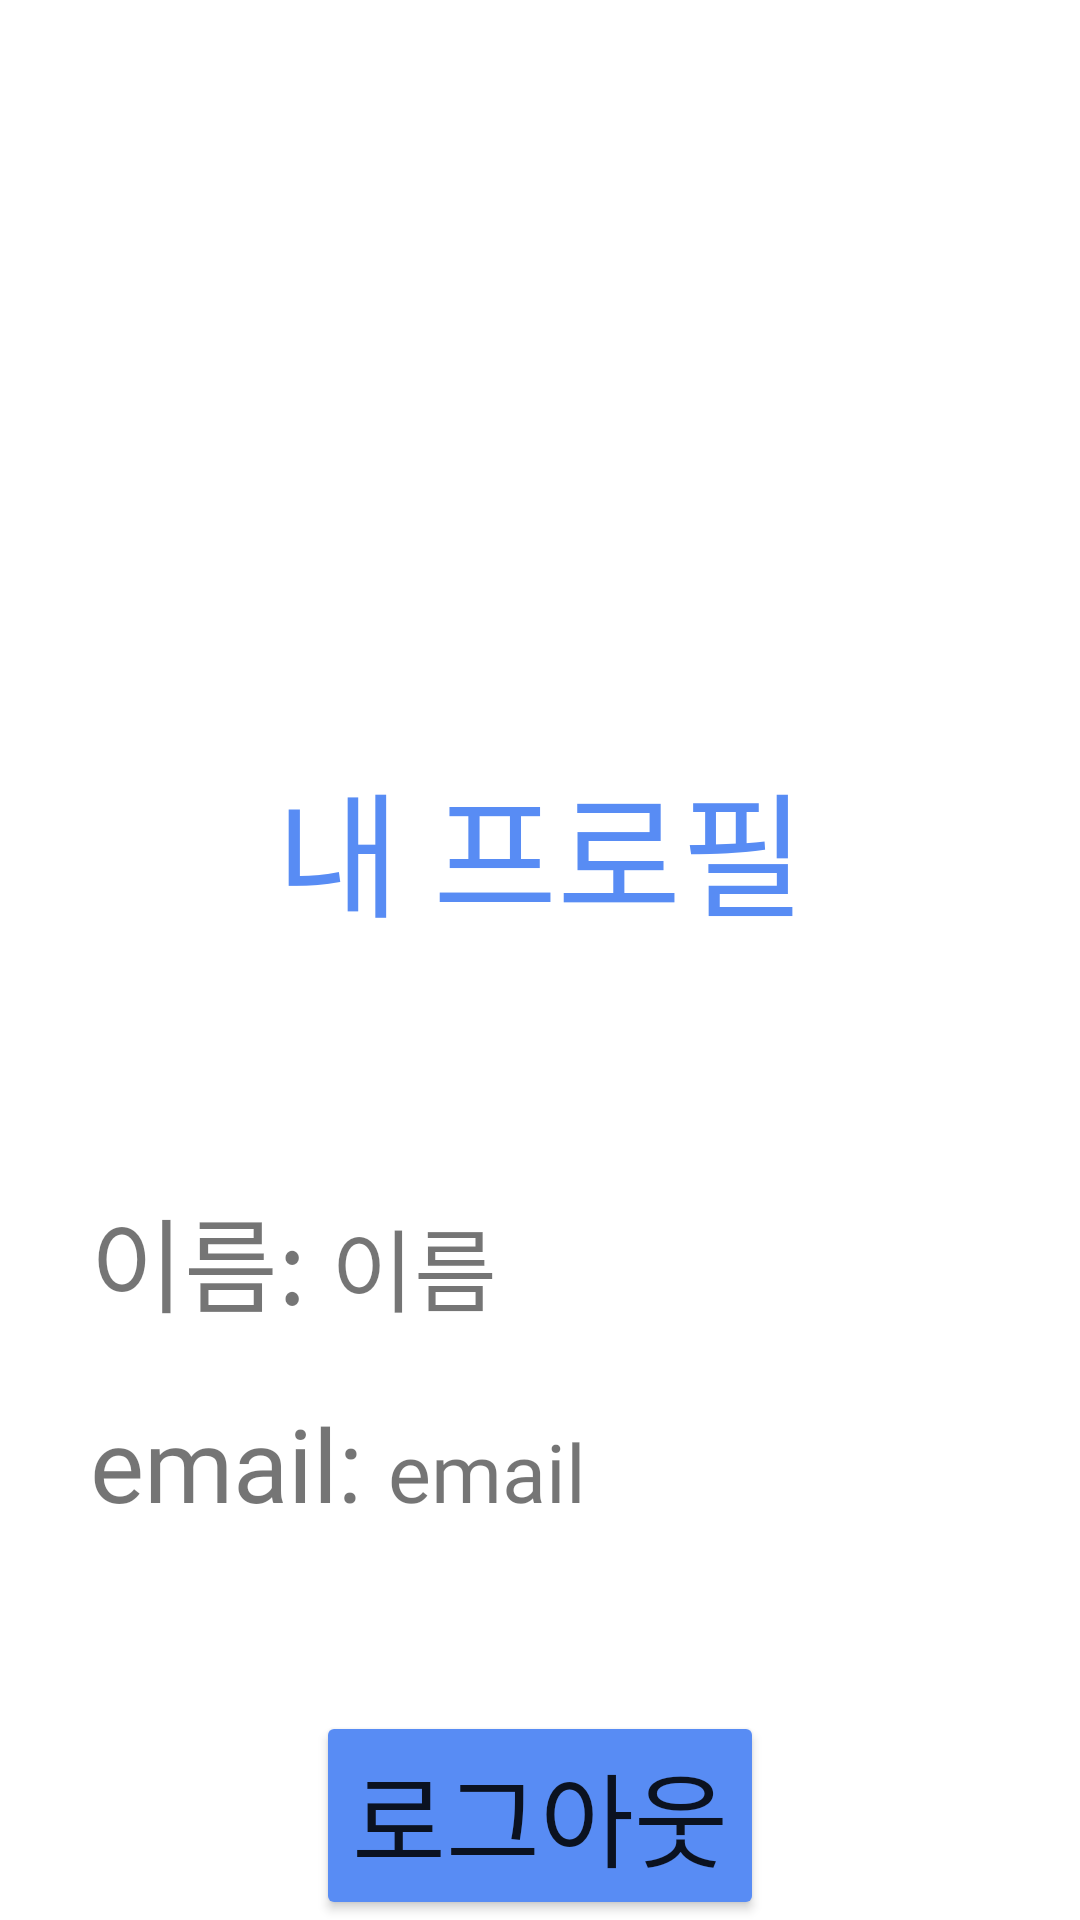

This screen was rendered from an Android layout file. Write that file and the resources it references.
<!-- AndroidManifest.xml: application theme Theme.OOP_Todo_list -->
<!-- res/layout/fragment_my_page.xml -->
<?xml version="1.0" encoding="utf-8"?>
<LinearLayout xmlns:android="http://schemas.android.com/apk/res/android"
    xmlns:app="http://schemas.android.com/apk/res-auto"
    xmlns:tools="http://schemas.android.com/tools"
    android:id="@+id/frameLayout"
    android:layout_width="match_parent"
    android:layout_height="match_parent"
    android:orientation="vertical"
    tools:context=".fragment.MyPageFragment">

    <ImageView
        android:layout_width="match_parent"
        android:layout_height="200dp"
        android:src="@drawable/user"
        android:layout_gravity="center"
        android:layout_marginTop="20dp"
        />

    <TextView
        android:layout_width="match_parent"
        android:layout_height="wrap_content"
        android:layout_marginTop="30dp"
        android:text="내 프로필"
        android:fontFamily="@font/baemin"
        android:textSize="45dp"
        android:gravity="center"
        android:textColor="@color/bg_color"
        />



    <LinearLayout
        android:id="@+id/linearLayout"
        android:layout_width="match_parent"
        android:layout_height="wrap_content"
        android:orientation="horizontal"
        android:gravity="left"
        android:layout_marginTop="80dp"
        android:layout_marginStart="30dp"
        app:layout_constraintBottom_toTopOf="@+id/logout_btn"
        app:layout_constraintEnd_toEndOf="parent"
        app:layout_constraintHorizontal_bias="0.5"
        app:layout_constraintStart_toEndOf="@+id/linearLayout2"
        app:layout_constraintTop_toTopOf="parent">

        <TextView
            android:id="@+id/name"
            android:layout_width="wrap_content"
            android:layout_height="wrap_content"
            android:fontFamily="@font/baemin"
            android:text="이름: "
            android:textSize="34sp" />

        <TextView
            android:id="@+id/name_area"
            android:layout_width="wrap_content"
            android:layout_height="wrap_content"
            android:fontFamily="@font/baemin"
            android:text="이름"
            android:textSize="30sp" />


    </LinearLayout>


    <LinearLayout
        android:id="@+id/linearLayout2"
        android:layout_width="match_parent"
        android:layout_height="wrap_content"
        android:orientation="horizontal"
        android:gravity="left"
        android:layout_marginTop="20dp"
        android:layout_marginStart="30dp"
        app:layout_constraintBottom_toTopOf="@+id/logout_btn"
        app:layout_constraintEnd_toStartOf="@+id/linearLayout"
        app:layout_constraintStart_toStartOf="parent"
        app:layout_constraintTop_toTopOf="parent">


        <TextView
            android:id="@+id/email"
            android:layout_width="wrap_content"
            android:layout_height="wrap_content"
            android:fontFamily="@font/baemin"
            android:text="email: "
            android:textSize="34sp" />

        <TextView
            android:id="@+id/email_area"
            android:layout_width="wrap_content"
            android:layout_height="wrap_content"
            android:fontFamily="@font/baemin"
            android:text="email"
            android:textSize="27sp" />

    </LinearLayout>

    <Button
        android:id="@+id/logout_btn"
        android:layout_width="wrap_content"
        android:layout_height="wrap_content"
        android:backgroundTint="@color/bg_color"
        android:fontFamily="@font/baemin"
        android:text="로그아웃"
        android:textSize="34sp"
        android:layout_marginTop="60dp"
        android:layout_gravity="center"
        app:layout_constraintBottom_toBottomOf="parent"
        app:layout_constraintEnd_toEndOf="parent"
        app:layout_constraintHorizontal_bias="0.498"
        app:layout_constraintStart_toStartOf="parent"
        app:layout_constraintTop_toBottomOf="@+id/linearLayout" />


</LinearLayout>
<!-- resources referenced by this layout -->
<resources>
  <color name="bg_color">#588CF4</color>
  <style name="Theme.OOP_Todo_list" parent="Theme.MaterialComponents.DayNight.NoActionBar">
          
          <item name="colorPrimary">@color/purple_500</item>
          <item name="colorPrimaryVariant">@color/purple_700</item>
          <item name="colorOnPrimary">@color/white</item>
          
          <item name="colorSecondary">@color/teal_200</item>
          <item name="colorSecondaryVariant">@color/teal_700</item>
          <item name="colorOnSecondary">@color/black</item>
          
          <item name="android:statusBarColor">?attr/colorPrimaryVariant</item>
          
      </style>
  <color name="purple_500">#FF6200EE</color>
  <color name="purple_700">#FF3700B3</color>
  <color name="white">#FFFFFFFF</color>
  <color name="teal_200">#FF03DAC5</color>
  <color name="teal_700">#FF018786</color>
  <color name="black">#FF000000</color>
</resources>
